4-way image classification set "data_split" from GitHub (Adamsyaifullah/ADAM_SYAIFULLAH); label vocabulary: mild demented, moderate demented, non demented, very mild demented.

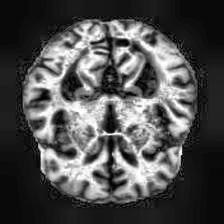
Label: very mild demented

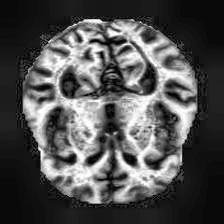
Label: mild demented

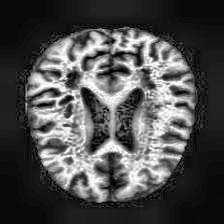
Label: mild demented

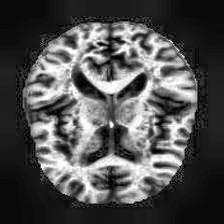
Label: non demented

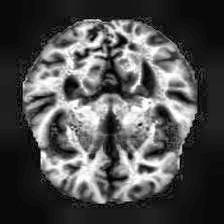
Label: very mild demented

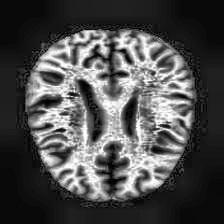
Label: non demented
